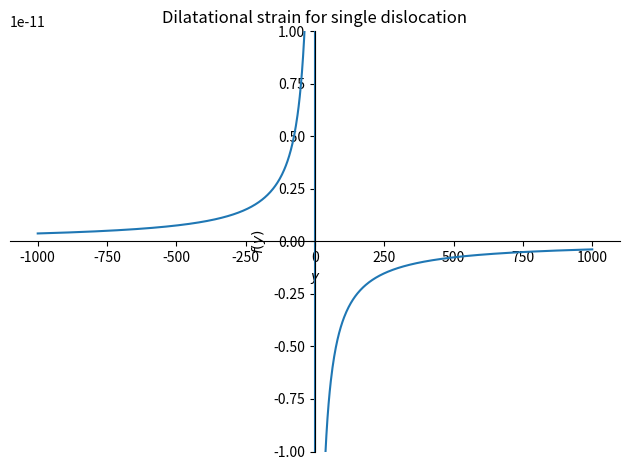
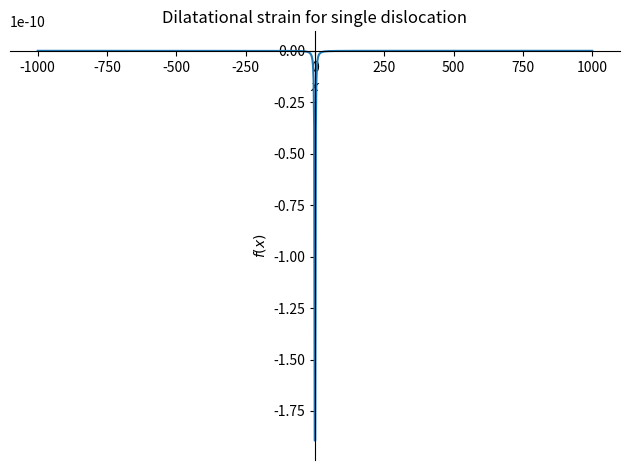
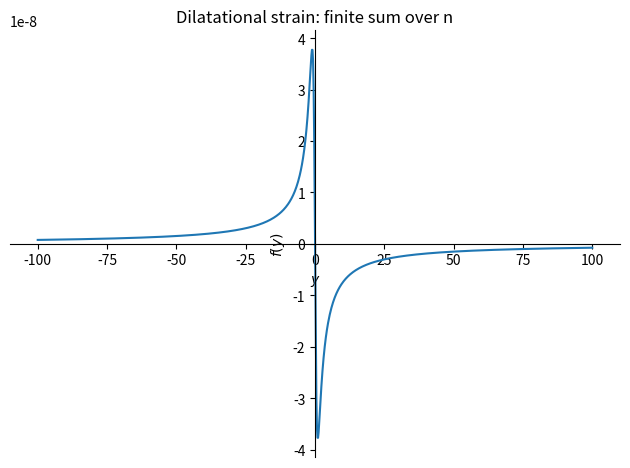
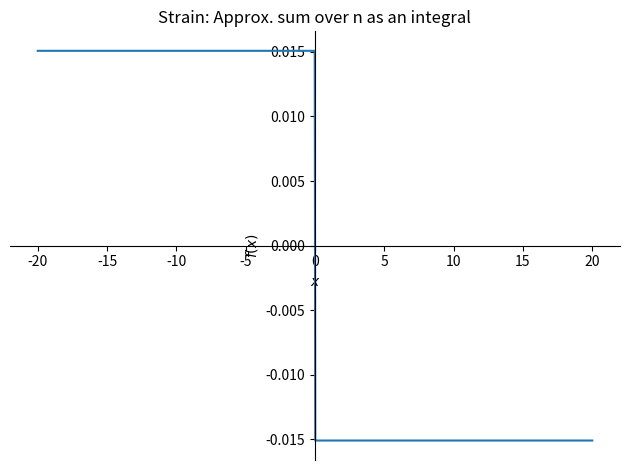

Source code (Python) for these figures, in order:
#!/usr/bin/env python3
# -*- coding: utf-8 -*-
"""
Created on Thu Jul 12 13:14:30 2018

@author: guru

Script for implementing the Van der Merwe model for boundary scattering
at a heterointerface
"""

from sympy import symbols 
from sympy.plotting import plot
import sympy.plotting as smp
from math import pi as pi
import matplotlib.pyplot as plt
import matplotlib as mpl

mpl.rcParams['axes.titlesize']= 12

#%% Define the features of the dislocation array

#b = (4e-29)**(1/3) # Burger's vector in meters
b = 3.83e-10 #Burgers vector used in the VdM model 
nu = 0.27 # Poisson ratio
D = 8e-9 #value of p in the VdM model
hbar = 1.504e-34
#%%

#Define the symbolic variables for the 
x, y, n = symbols('x y n')

#Expression for dilatational strain  of a dislocation centered at y= nD
eps_n = (-b/ 2*pi)*((1-2*nu)/(1-nu))*((y-n*D)/(x**2 + (y-n*D)**2))

#Plot of dilatational strain field versus y
py = plot(eps_n.subs([(x,0), (n,0)]), (y, -1000,1000), ylim=[-1e-11, 1e-11], title = 'Dilatational strain for single dislocation')


#Plot of dilatational strain field versus x
px = plot(eps_n.subs([(y,1), (n,0)]), (x, -1000,1000), title = 'Dilatational strain for single dislocation')


#Plot of the dilatational strain versus x for an infinite sum over n
sumeps = 0*x
for m in range(-100,100):
    sumeps = sumeps + eps_n.subs([(x,1), (n,m)])
    
#Plot of the dilatational strain versus y for an infinite sum over n 
    
psum = plot(sumeps, (y,-100,100), title = 'Dilatational strain: finite sum over n')


#Combined strain field for all of the dislocations in the array. Strictly, this
# is a discrete sum over the dislocations in the array, but approximated as a real
# space integral over y from -inf to inf to yield function:

eps_tot =(-b/(2*D))*((1-2*nu)/(1-nu))*(x/abs(x))

pm1 = plot(eps_tot, (x,-20,20), title = 'Strain: Approx. sum over n as an integral')
